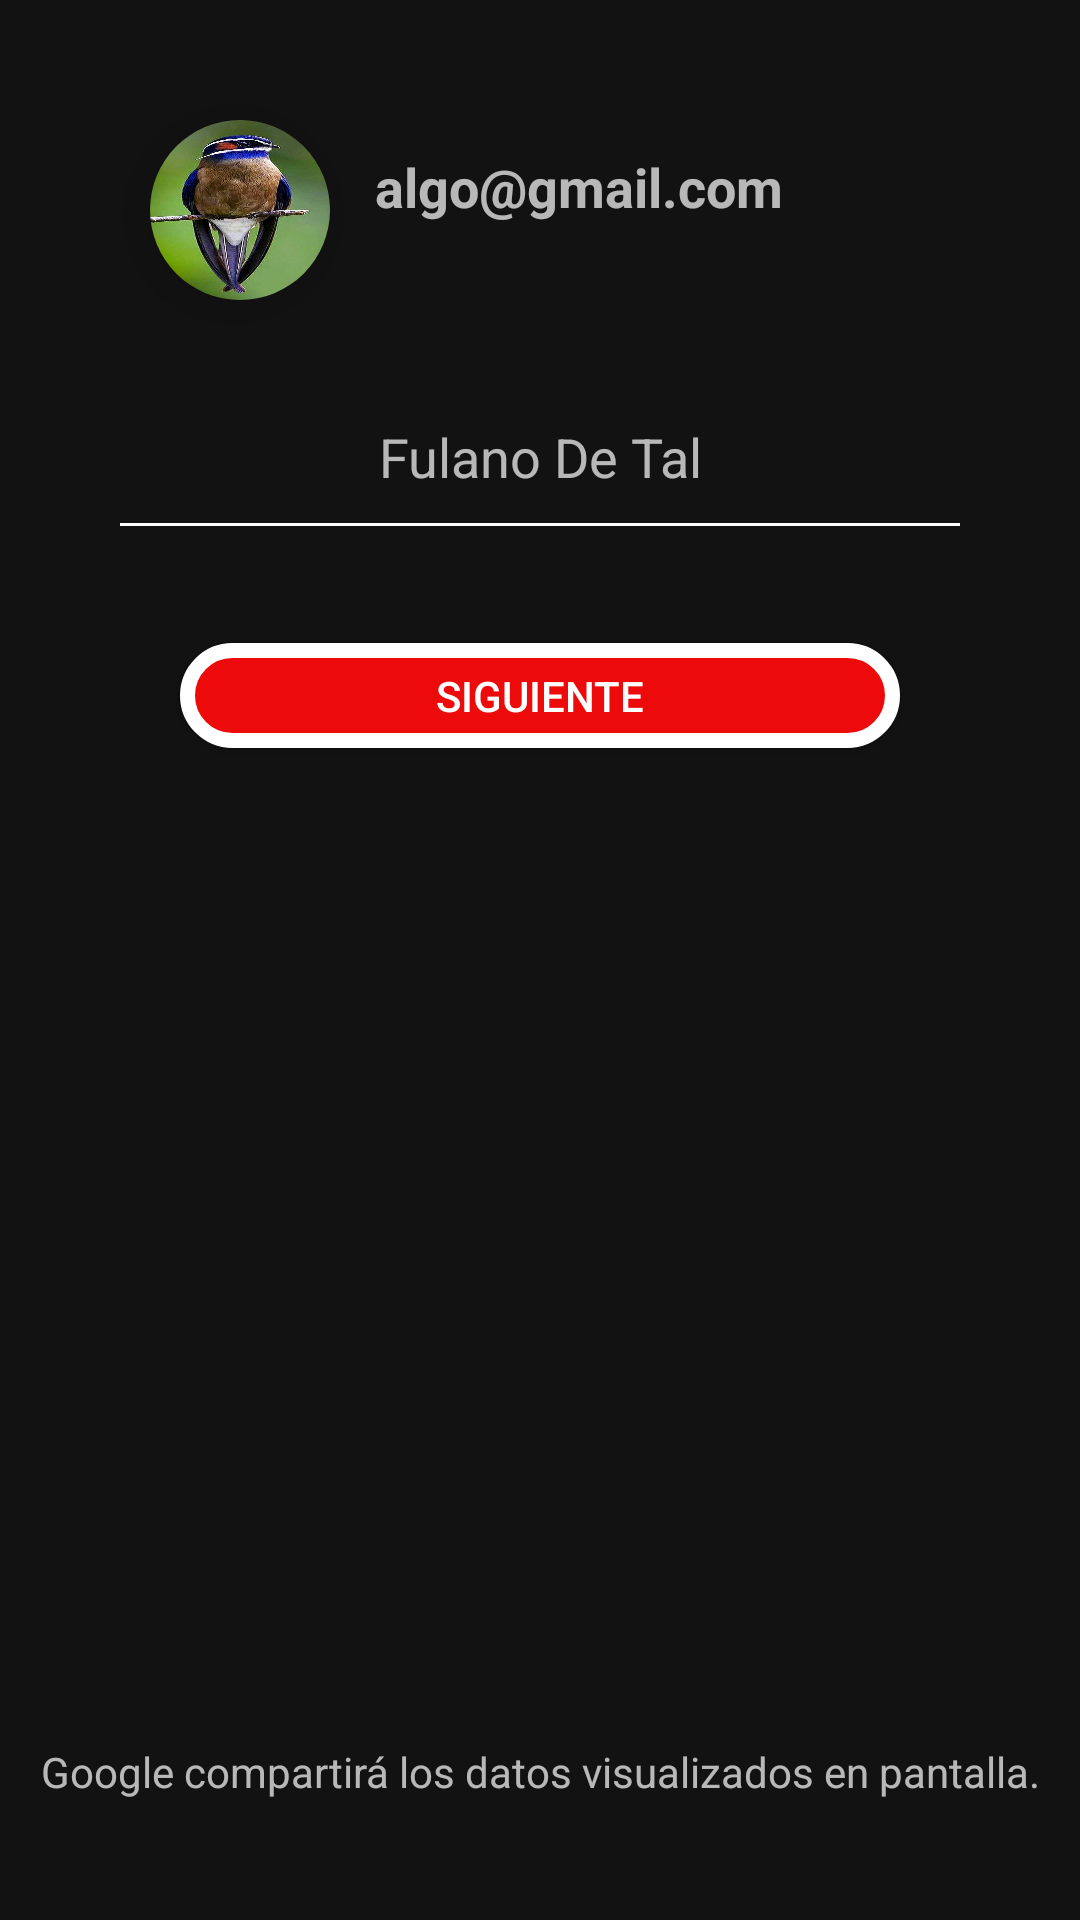

Here is an Android app screen rendered from its layout file. Give the layout XML and the strings, colors and styles it references.
<!-- AndroidManifest.xml: application theme Theme.RedSocialDeServicios -->
<!-- res/layout/fragment_registrar_google.xml -->
<?xml version="1.0" encoding="utf-8"?>
<androidx.constraintlayout.widget.ConstraintLayout xmlns:android="http://schemas.android.com/apk/res/android"
    xmlns:tools="http://schemas.android.com/tools"
    android:layout_width="match_parent"
    android:layout_height="match_parent"
    xmlns:app="http://schemas.android.com/apk/res-auto"
    tools:context=".registrar_usuario.fragmentos.RegistrarGoogleFragment">


    <com.google.android.material.imageview.ShapeableImageView
        android:id="@+id/imagenGoogleRegis"
        android:layout_width="60dp"
        android:layout_height="60dp"
        android:elevation="10dp"
        android:src="@drawable/pajaro"
        android:scaleType="fitXY"
        android:layout_marginTop="40dp"
        android:layout_marginStart="50dp"
        app:shapeAppearanceOverlay="@style/Circular"
        app:layout_constraintTop_toTopOf="parent"
        app:layout_constraintStart_toStartOf="parent"
        app:layout_constraintEnd_toStartOf="@id/textoGoogleRegis"/>
    <TextView
        android:id="@+id/textoGoogleRegis"
        android:layout_width="wrap_content"
        android:layout_height="wrap_content"
        android:text="algo@gmail.com"
        android:textSize="18dp"
        android:layout_marginTop="50dp"
        android:layout_marginStart="15dp"
        android:layout_marginEnd="15dp"
        android:textStyle="bold"
        app:layout_constraintTop_toTopOf="parent"
        app:layout_constraintStart_toEndOf="@id/imagenGoogleRegis"/>



    <TextView
        android:id="@+id/TextNombreGoogle"
        android:layout_width="match_parent"
        android:layout_height="wrap_content"
        android:layout_marginTop="40dp"
        app:layout_constraintTop_toBottomOf="@id/imagenGoogleRegis"
        app:layout_constraintStart_toStartOf="parent"
        app:layout_constraintEnd_toEndOf="parent"
        android:text="Fulano De Tal"
        android:gravity="center"
        android:textSize="18dp"
        android:elevation="10dp"/>

    <View
        android:layout_width="match_parent"
        android:layout_height="1dp"
        android:background="@color/white"
        android:layout_marginStart="40dp"
        android:layout_marginEnd="40dp"
        app:layout_constraintTop_toBottomOf="@id/TextNombreGoogle"
        app:layout_constraintStart_toStartOf="parent"
        android:layout_marginTop="10dp"/>


    <Button
        android:id="@+id/btRegistrarGoogle"
        android:layout_width="match_parent"
        android:layout_height="35dp"
        android:text="siguiente"
        android:background="@drawable/bordes_boton"
        android:elevation="10dp"
        android:layout_marginTop="50dp"
        android:layout_marginEnd="60dp"
        android:layout_marginStart="60dp"
        app:layout_constraintTop_toBottomOf="@id/TextNombreGoogle"
        app:layout_constraintStart_toStartOf="parent"
        app:layout_constraintEnd_toEndOf="parent"/>

    <TextView
        android:layout_width="match_parent"
        android:layout_height="wrap_content"
        android:text="@string/compartirDatos"
        android:layout_marginBottom="40dp"
        app:layout_constraintBottom_toBottomOf="parent"
        app:layout_constraintStart_toStartOf="parent"
        app:layout_constraintEnd_toEndOf="parent"
        android:gravity="center" />


</androidx.constraintlayout.widget.ConstraintLayout>
<!-- resources referenced by this layout -->
<resources>
  <color name="white">#FFFFFFFF</color>
  <!-- drawable bordes_boton (drawable) -->
  <?xml version="1.0" encoding="utf-8"?>
  <selector
      xmlns:android="http://schemas.android.com/apk/res/android">
      <item >
          <shape android:shape="rectangle">
              <corners android:radius="50dip"/>
              <stroke android:width="5dp"
                  android:color="@color/white" />
              <solid android:color="@color/rojo"/>
  
  
  
  
              
  
          </shape>
      </item>
  </selector>
  <!-- drawable pajaro: jpg bitmap (drawable, 170816 bytes) -->
  <string name="compartirDatos">Google compartirá los datos visualizados en pantalla.</string>
  <style name="Circular">
          <item name="cornerSize">50%</item>
      </style>
  <style name="Theme.RedSocialDeServicios" parent="Theme.MaterialComponents.NoActionBar">
          
          <item name="colorPrimary">@color/purple_500</item>
          <item name="colorPrimaryVariant">@color/purple_700</item>
          <item name="colorOnPrimary">@color/white</item>
          
          <item name="colorSecondary">@color/teal_200</item>
          <item name="colorSecondaryVariant">@color/teal_700</item>
          <item name="colorOnSecondary">@color/black</item>
          
          <item name="android:statusBarColor" tools:targetApi="l">?attr/colorPrimaryVariant</item>
          
      </style>
  <color name="rojo">#EC0A0A</color>
  <color name="purple_500">#FF6200EE</color>
  <color name="purple_700">#FF3700B3</color>
  <color name="teal_200">#FF03DAC5</color>
  <color name="teal_700">#FF018786</color>
  <color name="black">#FF000000</color>
</resources>
